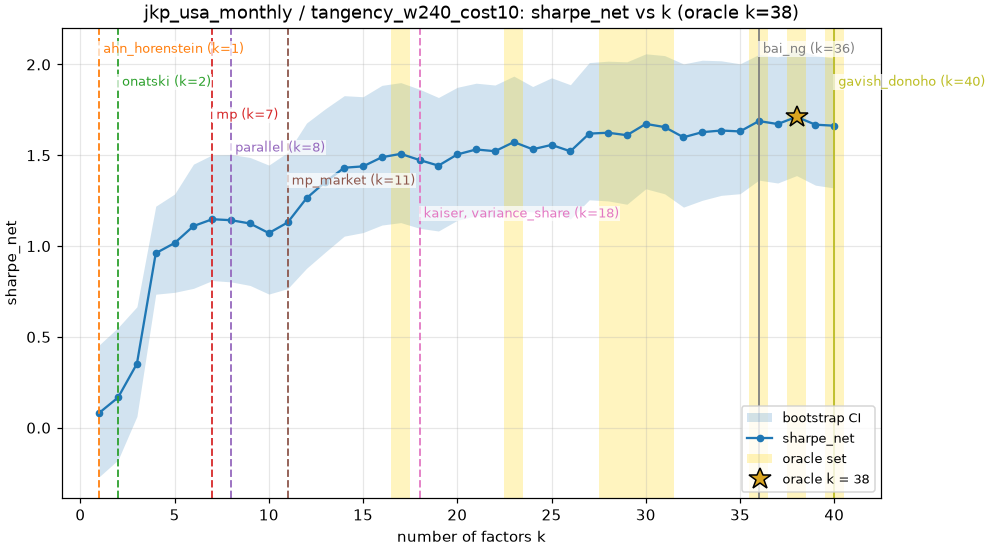

The file beside this chart, header and first rows:
kind, spec, k, k_mean, metric, low, high, se, dist_to_oracle, in_set, is_oracle, regret, regret_low, regret_high, metric_name
fixed, 1, 1.0, 1.0, 0.082, -0.2694, 0.456, 0.2207, 37.0, False, False, 1.63, 1.132, 2.064, sharpe_net
fixed, 2, 2.0, 2.0, 0.1666, -0.1771, 0.5515, 0.2197, 36.0, False, False, 1.545, 1.07, 1.97, sharpe_net
fixed, 3, 3.0, 3.0, 0.3522, 0.06245, 0.666, 0.1846, 35.0, False, False, 1.359, 1.014, 1.655, sharpe_net
fixed, 4, 4.0, 4.0, 0.961, 0.7353, 1.22, 0.1439, 34.0, False, False, 0.7507, 0.3933, 1.069, sharpe_net
fixed, 5, 5.0, 5.0, 1.017, 0.7455, 1.287, 0.1676, 33.0, False, False, 0.6947, 0.3622, 0.9929, sharpe_net
fixed, 6, 6.0, 6.0, 1.11, 0.7674, 1.451, 0.2083, 32.0, False, False, 0.6014, 0.3006, 0.8934, sharpe_net
fixed, 7, 7.0, 7.0, 1.148, 0.8104, 1.503, 0.2159, 31.0, False, False, 0.5637, 0.2798, 0.8308, sharpe_net
fixed, 8, 8.0, 8.0, 1.143, 0.803, 1.504, 0.2171, 30.0, False, False, 0.5691, 0.2715, 0.8325, sharpe_net
fixed, 9, 9.0, 9.0, 1.125, 0.7835, 1.488, 0.2196, 29.0, False, False, 0.5871, 0.2681, 0.8447, sharpe_net
fixed, 10, 10.0, 10.0, 1.072, 0.736, 1.446, 0.2246, 28.0, False, False, 0.6399, 0.3607, 0.8738, sharpe_net
fixed, 11, 11.0, 11.0, 1.13, 0.7659, 1.516, 0.2391, 27.0, False, False, 0.5813, 0.3089, 0.8198, sharpe_net
fixed, 12, 12.0, 12.0, 1.264, 0.8778, 1.678, 0.2552, 26.0, False, False, 0.448, 0.1852, 0.6803, sharpe_net
fixed, 13, 13.0, 13.0, 1.353, 0.9675, 1.756, 0.2549, 25.0, False, False, 0.3582, 0.09598, 0.6014, sharpe_net
fixed, 14, 14.0, 14.0, 1.431, 1.055, 1.828, 0.243, 24.0, False, False, 0.2802, 0.05036, 0.4934, sharpe_net
fixed, 15, 15.0, 15.0, 1.439, 1.075, 1.822, 0.2346, 23.0, False, False, 0.2726, 0.04382, 0.4843, sharpe_net
fixed, 16, 16.0, 16.0, 1.489, 1.116, 1.885, 0.2412, 22.0, False, False, 0.2222, -0.01439, 0.4476, sharpe_net
fixed, 17, 17.0, 17.0, 1.508, 1.129, 1.9, 0.243, 21.0, True, False, 0.2037, -0.03391, 0.4293, sharpe_net
fixed, 18, 18.0, 18.0, 1.474, 1.098, 1.863, 0.2394, 20.0, False, False, 0.2378, 0.002577, 0.461, sharpe_net
fixed, 19, 19.0, 19.0, 1.443, 1.083, 1.818, 0.2296, 19.0, False, False, 0.2686, 0.04886, 0.4831, sharpe_net
fixed, 20, 20.0, 20.0, 1.505, 1.142, 1.874, 0.2299, 18.0, False, False, 0.2069, -0.004148, 0.4097, sharpe_net
fixed, 21, 21.0, 21.0, 1.532, 1.168, 1.897, 0.2292, 17.0, False, False, 0.1796, -0.03309, 0.3848, sharpe_net
fixed, 22, 22.0, 22.0, 1.522, 1.162, 1.887, 0.2216, 16.0, False, False, 0.1892, -0.01416, 0.3854, sharpe_net
fixed, 23, 23.0, 23.0, 1.573, 1.201, 1.936, 0.2264, 15.0, True, False, 0.1388, -0.04611, 0.3267, sharpe_net
fixed, 24, 24.0, 24.0, 1.533, 1.188, 1.879, 0.215, 14.0, False, False, 0.1786, -0.002668, 0.3608, sharpe_net
fixed, 25, 25.0, 25.0, 1.557, 1.198, 1.926, 0.2214, 13.0, False, False, 0.1545, -0.007323, 0.3178, sharpe_net
fixed, 26, 26.0, 26.0, 1.522, 1.149, 1.888, 0.2266, 12.0, False, False, 0.1896, 0.0299, 0.3535, sharpe_net
fixed, 27, 27.0, 27.0, 1.619, 1.255, 2.01, 0.2308, 11.0, False, False, 0.09226, -0.06677, 0.2509, sharpe_net
fixed, 28, 28.0, 28.0, 1.624, 1.249, 2.018, 0.2381, 10.0, True, False, 0.08748, -0.06167, 0.2374, sharpe_net
fixed, 29, 29.0, 29.0, 1.611, 1.23, 2.015, 0.2391, 9.0, True, False, 0.101, -0.07696, 0.2809, sharpe_net
fixed, 30, 30.0, 30.0, 1.673, 1.316, 2.059, 0.2337, 8.0, True, False, 0.03892, -0.09643, 0.1678, sharpe_net
fixed, 31, 31.0, 31.0, 1.655, 1.288, 2.049, 0.2379, 7.0, True, False, 0.05635, -0.08155, 0.184, sharpe_net
fixed, 32, 32.0, 32.0, 1.599, 1.215, 2.003, 0.2404, 6.0, False, False, 0.1125, -8.306494753816696e-06, 0.2269, sharpe_net
fixed, 33, 33.0, 33.0, 1.627, 1.252, 2.023, 0.2361, 5.0, False, False, 0.08423, -0.01711, 0.1938, sharpe_net
fixed, 34, 34.0, 34.0, 1.636, 1.279, 2.02, 0.2279, 4.0, False, False, 0.07535, -0.01474, 0.1763, sharpe_net
fixed, 35, 35.0, 35.0, 1.631, 1.289, 2.003, 0.2207, 3.0, False, False, 0.08026, 0.01655, 0.1502, sharpe_net
fixed, 36, 36.0, 36.0, 1.688, 1.363, 2.055, 0.214, 2.0, True, False, 0.02329, -0.03581, 0.08541, sharpe_net
fixed, 37, 37.0, 37.0, 1.672, 1.347, 2.042, 0.2147, 1.0, False, False, 0.03961, -0.005257, 0.08871, sharpe_net
fixed, 38, 38.0, 38.0, 1.712, 1.388, 2.084, 0.217, 0.0, True, True, 0.0, 0.0, 0.0, sharpe_net
fixed, 39, 39.0, 39.0, 1.669, 1.336, 2.049, 0.2216, 1.0, False, False, 0.04315, 0.005, 0.07895, sharpe_net
fixed, 40, 40.0, 40.0, 1.663, 1.32, 2.035, 0.2196, 2.0, True, False, 0.04883, -0.01774, 0.1088, sharpe_net
rule, ahn_horenstein, 1.0, 1.165, 0.06059, -0.2899, 0.4415, 0.2227, 37.0, False, False, 1.651, 1.145, 2.078, sharpe_net
rule, bai_ng, 36.0, 33.38, 1.573, 1.253, 1.931, 0.2085, 2.0, True, False, 0.1382, 0.03507, 0.2429, sharpe_net
rule, gavish_donoho, 40.0, 40, 1.662, 1.319, 2.034, 0.2195, 2.0, True, False, 0.04927, -0.01732, 0.1088, sharpe_net
rule, kaiser, 18.0, 18.25, 1.501, 1.117, 1.898, 0.2438, 20.0, False, False, 0.2106, -0.02737, 0.4347, sharpe_net
rule, mp, 7.0, 7.287, 1.124, 0.7936, 1.483, 0.2184, 31.0, False, False, 0.5879, 0.3058, 0.844, sharpe_net
rule, mp_market, 11.0, 11.16, 1.051, 0.6936, 1.452, 0.2411, 27.0, False, False, 0.6609, 0.3859, 0.9002, sharpe_net
rule, onatski, 2.0, 2.848, 0.07169, -0.3059, 0.5591, 0.2639, 36.0, False, False, 1.64, 1.077, 2.098, sharpe_net
rule, parallel, 8.0, 8.518, 1.094, 0.7584, 1.445, 0.2164, 30.0, False, False, 0.6178, 0.3167, 0.8819, sharpe_net
rule, variance_share, 18.0, 19.77, 1.48, 1.101, 1.853, 0.233, 20.0, False, False, 0.2313, 0.005849, 0.4393, sharpe_net
